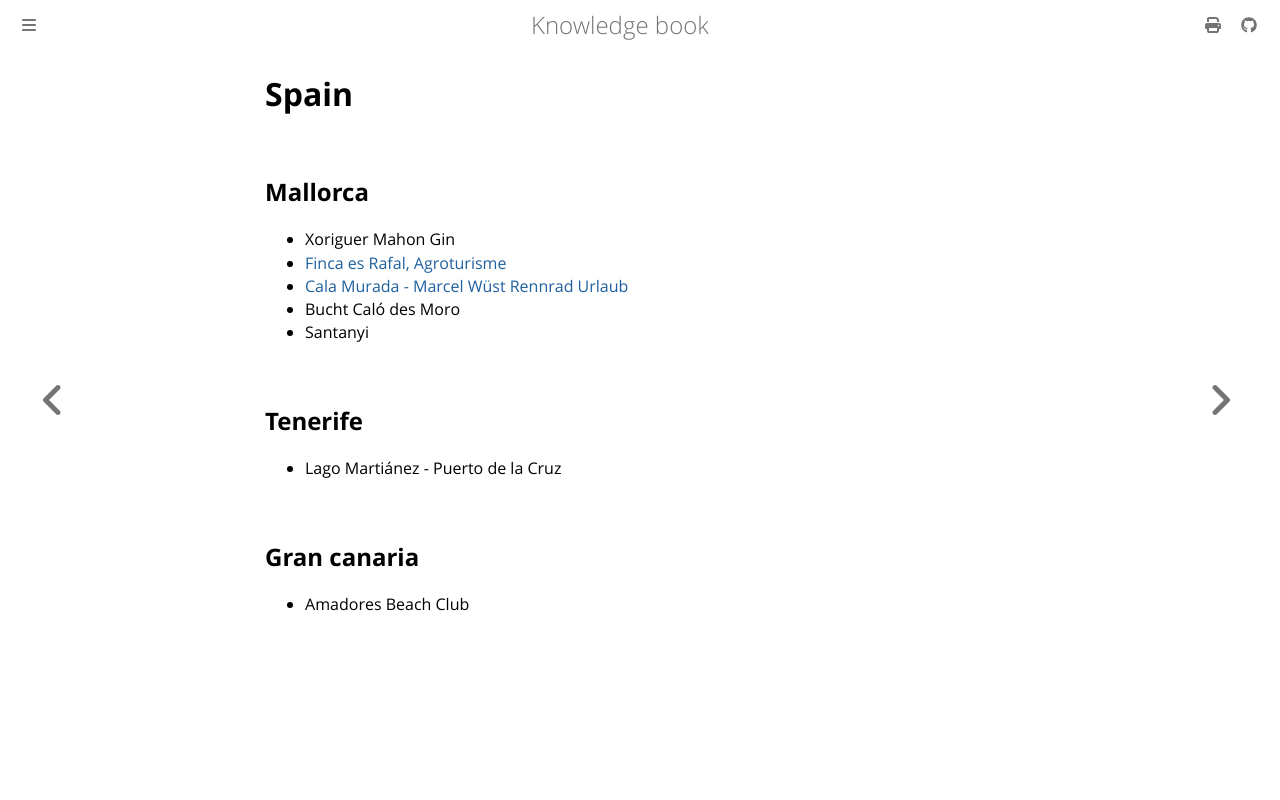

repository: dvogt23/notes · page: travel/spain.html · generator: mdbook

# Spain

## Mallorca

 - Xoriguer Mahon Gin
 - [Finca es Rafal, Agroturisme](https://www.booking.com/hotel/es/finca-es-rafal-montuiri.de.html)
 - [Cala Murada - Marcel Wüst Rennrad Urlaub](https://www.team-casaciclista.de/radwochen-in-der-casa)
 - Bucht Caló des Moro
 - Santanyi

## Tenerife
- Lago Martiánez - Puerto de la Cruz

## Gran canaria
- Amadores Beach Club
